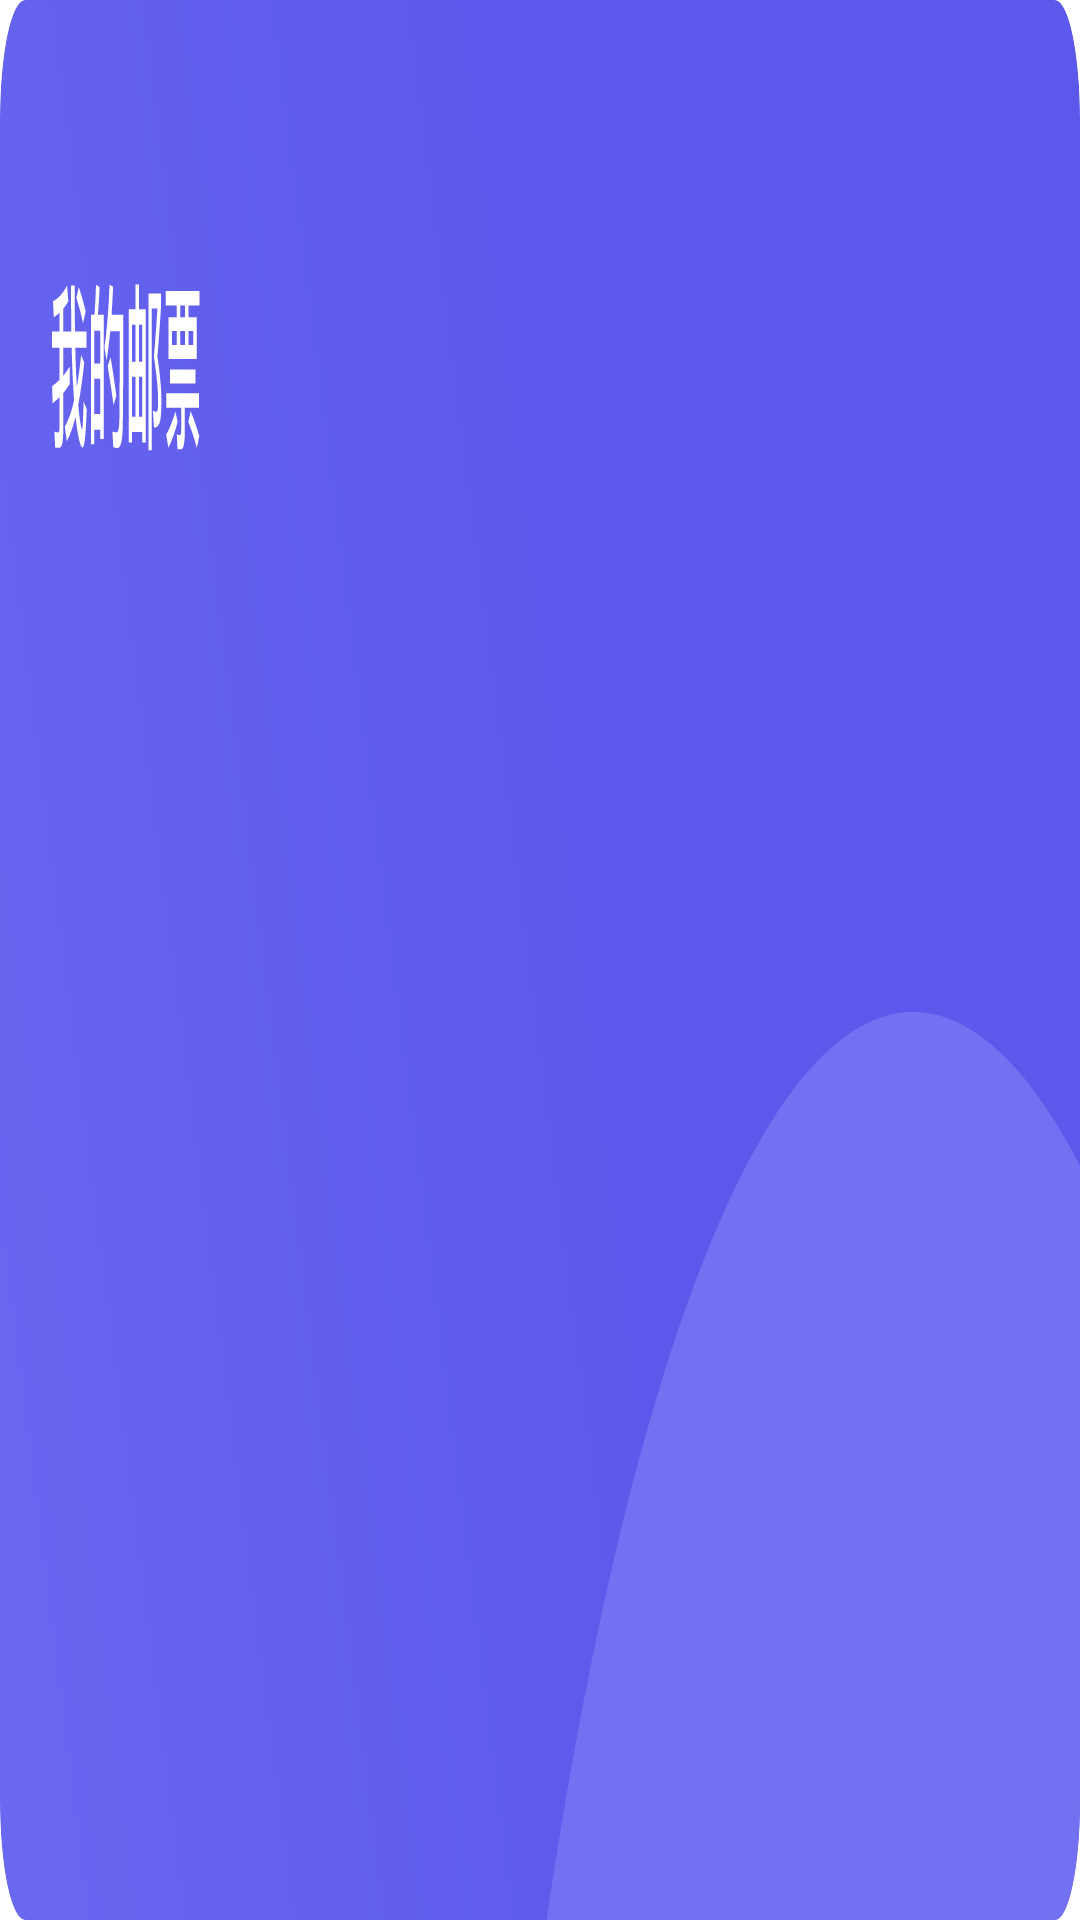

Produce the Android XML layout that renders to this screen, including the resource entries it uses.
<!-- AndroidManifest.xml: application theme AppTheme -->
<!-- res/layout/shop_layout_center_mystamp.xml -->
<?xml version="1.0" encoding="utf-8"?>
<androidx.constraintlayout.widget.ConstraintLayout
    xmlns:android="http://schemas.android.com/apk/res/android" android:layout_width="match_parent"
    android:layout_height="match_parent"
    android:background="@drawable/shop_ic_stamp_background">

</androidx.constraintlayout.widget.ConstraintLayout>
<!-- resources referenced by this layout -->
<resources>
  <!-- drawable shop_ic_stamp_background: vector/xml drawable (drawable, 5052 chars, omitted) -->
</resources>
